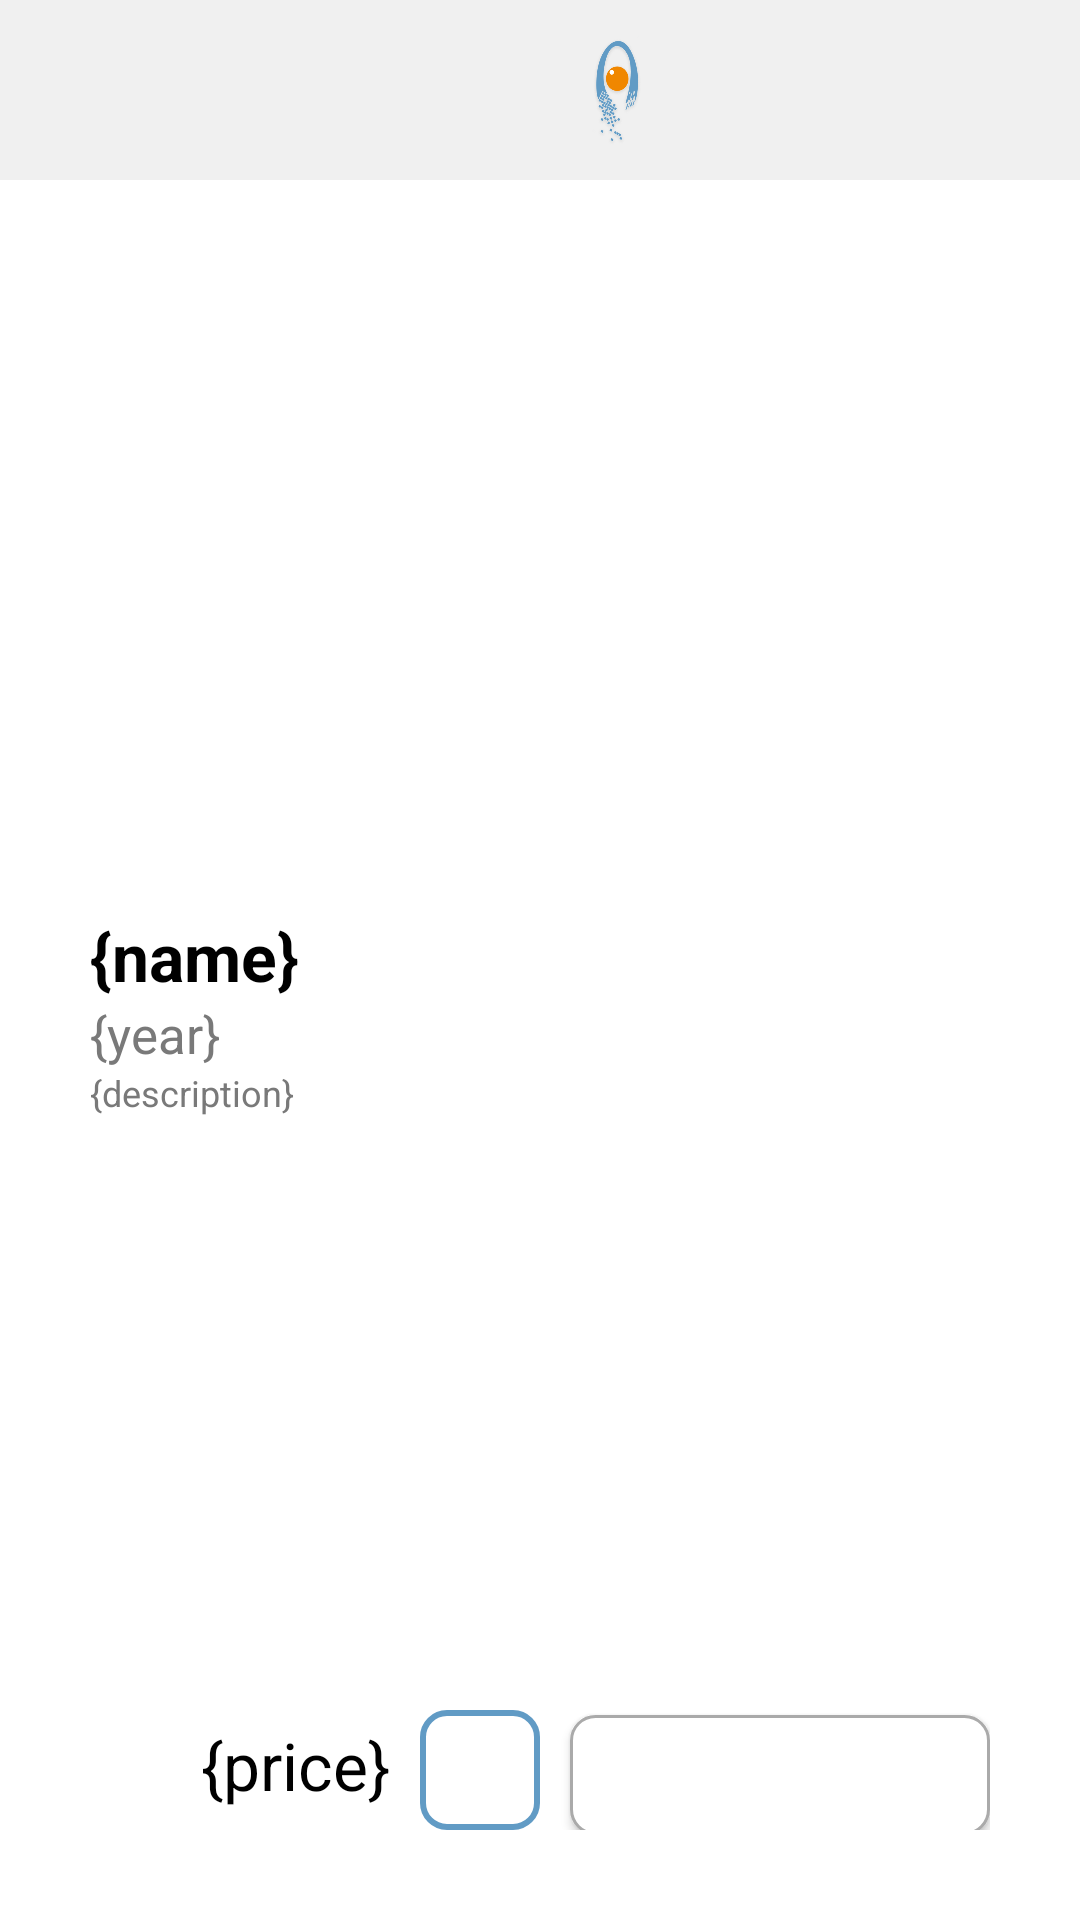

Produce the Android XML layout that renders to this screen, including the resource entries it uses.
<!-- AndroidManifest.xml: application theme Blue -->
<!-- res/layout/activity_detail_page.xml -->
<?xml version="1.0" encoding="utf-8"?>
<LinearLayout xmlns:android="http://schemas.android.com/apk/res/android"
    xmlns:app="http://schemas.android.com/apk/res-auto"
    xmlns:tools="http://schemas.android.com/tools"
    android:layout_width="match_parent"
    android:layout_height="match_parent"
    tools:context=".DetailPageActivity"
    android:orientation="vertical">
    <LinearLayout
        android:layout_width="match_parent"
        android:layout_height="wrap_content"
        android:orientation="horizontal"
        android:background="#F0F0F0"
        android:padding="10dp">

        <RelativeLayout
            android:layout_width="175dp"
            android:layout_height="wrap_content"
            android:layout_gravity="center">
            <Button
                android:id="@+id/back"
                android:layout_width="24dp"
                android:layout_height="24dp"
                android:background="@drawable/back" />
        </RelativeLayout>
        <RelativeLayout
            android:layout_width="40dp"
            android:layout_height="40dp"
            android:background="@drawable/logo"/>
        <RelativeLayout
            android:layout_width="match_parent"
            android:layout_height="wrap_content"
            android:layout_gravity="center">
            <Button
                android:id="@+id/hamburger"
                android:layout_width="24dp"
                android:layout_height="24dp"
                android:background="@drawable/hamburger"
                android:layout_alignParentRight="true"/>
        </RelativeLayout>
    </LinearLayout>

    <LinearLayout
        android:layout_width="wrap_content"
        android:layout_height="match_parent"
        android:orientation="vertical"
        android:layout_centerHorizontal="true"
        android:padding="30dp">
        <RelativeLayout
            android:layout_width="350dp"
            android:layout_height="214dp">
            <TextView
                android:id="@+id/image"
                android:layout_width="match_parent"
                android:layout_height="match_parent"/>
        </RelativeLayout>
        <RelativeLayout
            android:layout_width="match_parent"
            android:layout_height="wrap_content">
            <TextView
                android:id="@+id/name"
                android:layout_width="wrap_content"
                android:layout_height="wrap_content"
                android:text="{name}"
                android:textSize="22dp"
                android:textColor="@color/black"
                android:textStyle="bold"/>
        </RelativeLayout>
        <RelativeLayout
            android:layout_width="match_parent"
            android:layout_height="wrap_content">
            <TextView
                android:id="@+id/year"
                android:layout_width="wrap_content"
                android:layout_height="wrap_content"
                android:text="{year}"
                android:textSize="17dp"
                android:textColor="#797979"/>
        </RelativeLayout>
        <RelativeLayout
            android:layout_width="match_parent"
            android:layout_height="wrap_content">
            <TextView
                android:id="@+id/description"
                android:layout_width="wrap_content"
                android:layout_height="wrap_content"
                android:text="{description}"
                android:textSize="12dp"
                android:textColor="#797979" />
        </RelativeLayout>
        <FrameLayout
            android:layout_width="match_parent"
            android:layout_height="match_parent">
            <LinearLayout
                android:layout_width="wrap_content"
                android:layout_height="wrap_content"
                android:orientation="horizontal"
                android:layout_gravity="bottom|right">
                <RelativeLayout
                    android:layout_width="match_parent"
                    android:layout_height="wrap_content">
                    <TextView
                        android:id="@+id/price"
                        android:layout_width="wrap_content"
                        android:layout_height="wrap_content"
                        android:text="{price}"
                        android:textSize="22dp"
                        android:textColor="@color/black"/>
                </RelativeLayout>
                <EditText
                    android:id="@+id/etQty"
                    android:layout_width="40dp"
                    android:layout_height="40dp"
                    android:inputType="number"
                    android:background="@drawable/qty"
                    android:layout_marginLeft="10dp"
                    android:textAlignment="center"/>
                <Button
                    android:id="@+id/qtyBtn"
                    android:layout_width="140dp"
                    android:layout_height="40dp"
                    android:layout_marginLeft="10dp"
                    android:text="BUY"
                    android:textColor="@color/white"
                    android:textStyle="bold"
                    android:background="@drawable/custom_input"/>
            </LinearLayout>
        </FrameLayout>
    </LinearLayout>
</LinearLayout>
<!-- resources referenced by this layout -->
<resources>
  <!-- drawable custom_input (drawable) -->
  <?xml version="1.0" encoding="utf-8"?>
  <selector xmlns:android="http://schemas.android.com/apk/res/android">
      <item android:state_enabled="true">
          <shape android:shape="rectangle">
              <solid android:color="@color/white"/>
              <corners android:radius="8dp"/>
              <stroke android:color="@android:color/darker_gray" android:width="1dp"/>
          </shape>
      </item>
  </selector>
  <!-- drawable logo: png bitmap (drawable, 57969 bytes) -->
  <!-- drawable qty (drawable) -->
  <?xml version="1.0" encoding="utf-8"?>
  <selector xmlns:android="http://schemas.android.com/apk/res/android">=
      <item android:state_enabled="true">
          <shape android:shape="rectangle">
              <solid android:color="@color/white"/>
              <corners android:radius="8dp"/>
              <stroke android:color="#619BC5" android:width="2dp"/>
          </shape>
      </item>
  </selector>
  <style name="Blue" parent="Theme.BlueJackGames">
          
          <item name="colorPrimary">#619BC5</item>
          <item name="colorPrimaryVariant">#02A7F0</item>
          <item name="colorOnPrimary">@color/black</item>
      </style>
  <style name="Theme.BlueJackGames" parent="Theme.MaterialComponents.DayNight.DarkActionBar">
          
          <item name="colorPrimary">@color/purple_500</item>
          <item name="colorPrimaryVariant">@color/purple_700</item>
          <item name="colorOnPrimary">@color/white</item>
          
          <item name="colorSecondary">@color/teal_200</item>
          <item name="colorSecondaryVariant">@color/teal_700</item>
          <item name="colorOnSecondary">@color/black</item>
          
          <item name="android:statusBarColor" tools:targetApi="l">?attr/colorPrimaryVariant</item>
          
      </style>
  <!-- not gathered from this repository: default colours our renderer supplied (Android Studio template values) -->
  <color name="purple_500">#FF6200EE</color>
  <color name="purple_700">#FF3700B3</color>
  <color name="teal_200">#FF03DAC5</color>
  <color name="teal_700">#FF018786</color>
  <color name="black">#FF000000</color>
  <color name="white">#FFFFFFFF</color>
</resources>
